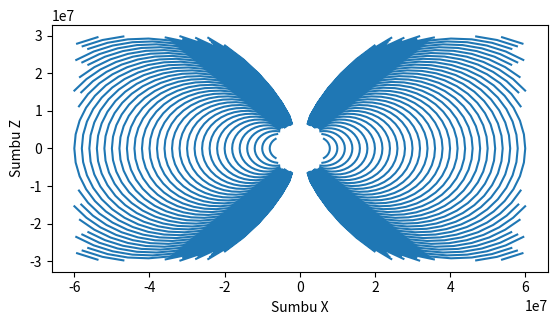

The matplotlib source for this figure:
import matplotlib.pyplot as plt
import matplotlib.animation as animation
from matplotlib import style
import numpy as np
import random
import math

rp=6.7*(10**6)
grid=(10**6)
pi=math.pi
efield=0.0004
omega=(2*pi)/(3600*24)
Bnol=31*(10**-6)
uM=Bnol*4*pi*(rp**3)

ldel=pi/50

# angle=0.2
earthx=(20/2)*grid
earthz=(20/2)*grid

xx=np.zeros(0).tolist()
zz=np.zeros(0).tolist()

ro=6*grid


while ro < 100*grid :
    l=-pi/2
    while l < pi / 2:
        r = ro * ((np.cos(l)) ** 2)
        x = r * np.cos(l)
        z = r * np.sin(l)
        l = l + ldel
        xx.append(x)
        zz.append(z)
    ro=ro+(2*grid)

ro=6*grid
while ro < 100*grid :
    l=-pi/2
    while l < pi / 2:
        r = ro * ((np.cos(l)) ** 2)
        x = r * np.cos(l)
        z = r * np.sin(l)
        l = l + ldel
        xx.append(-x)
        zz.append(z)
    ro=ro+(2*grid)


mask = np.logical_or(np.sqrt(np.square(xx) + np.square(zz)) < rp, np.sqrt(np.square(zz)) > (30*grid))
mask2 = np.logical_or(np.sqrt(np.square(xx)) > (60*grid),  np.sqrt(np.square(xx)) > (60*grid))
xx= np.ma.masked_array(xx, mask)
xx= np.ma.masked_array(xx, mask2)
zz = np.ma.masked_array(zz, mask)
zz = np.ma.masked_array(zz, mask2)



plt.plot(xx, zz)
plt.axis('scaled')
plt.xlabel('Sumbu X')
plt.ylabel('Sumbu Z')
plt.show()



